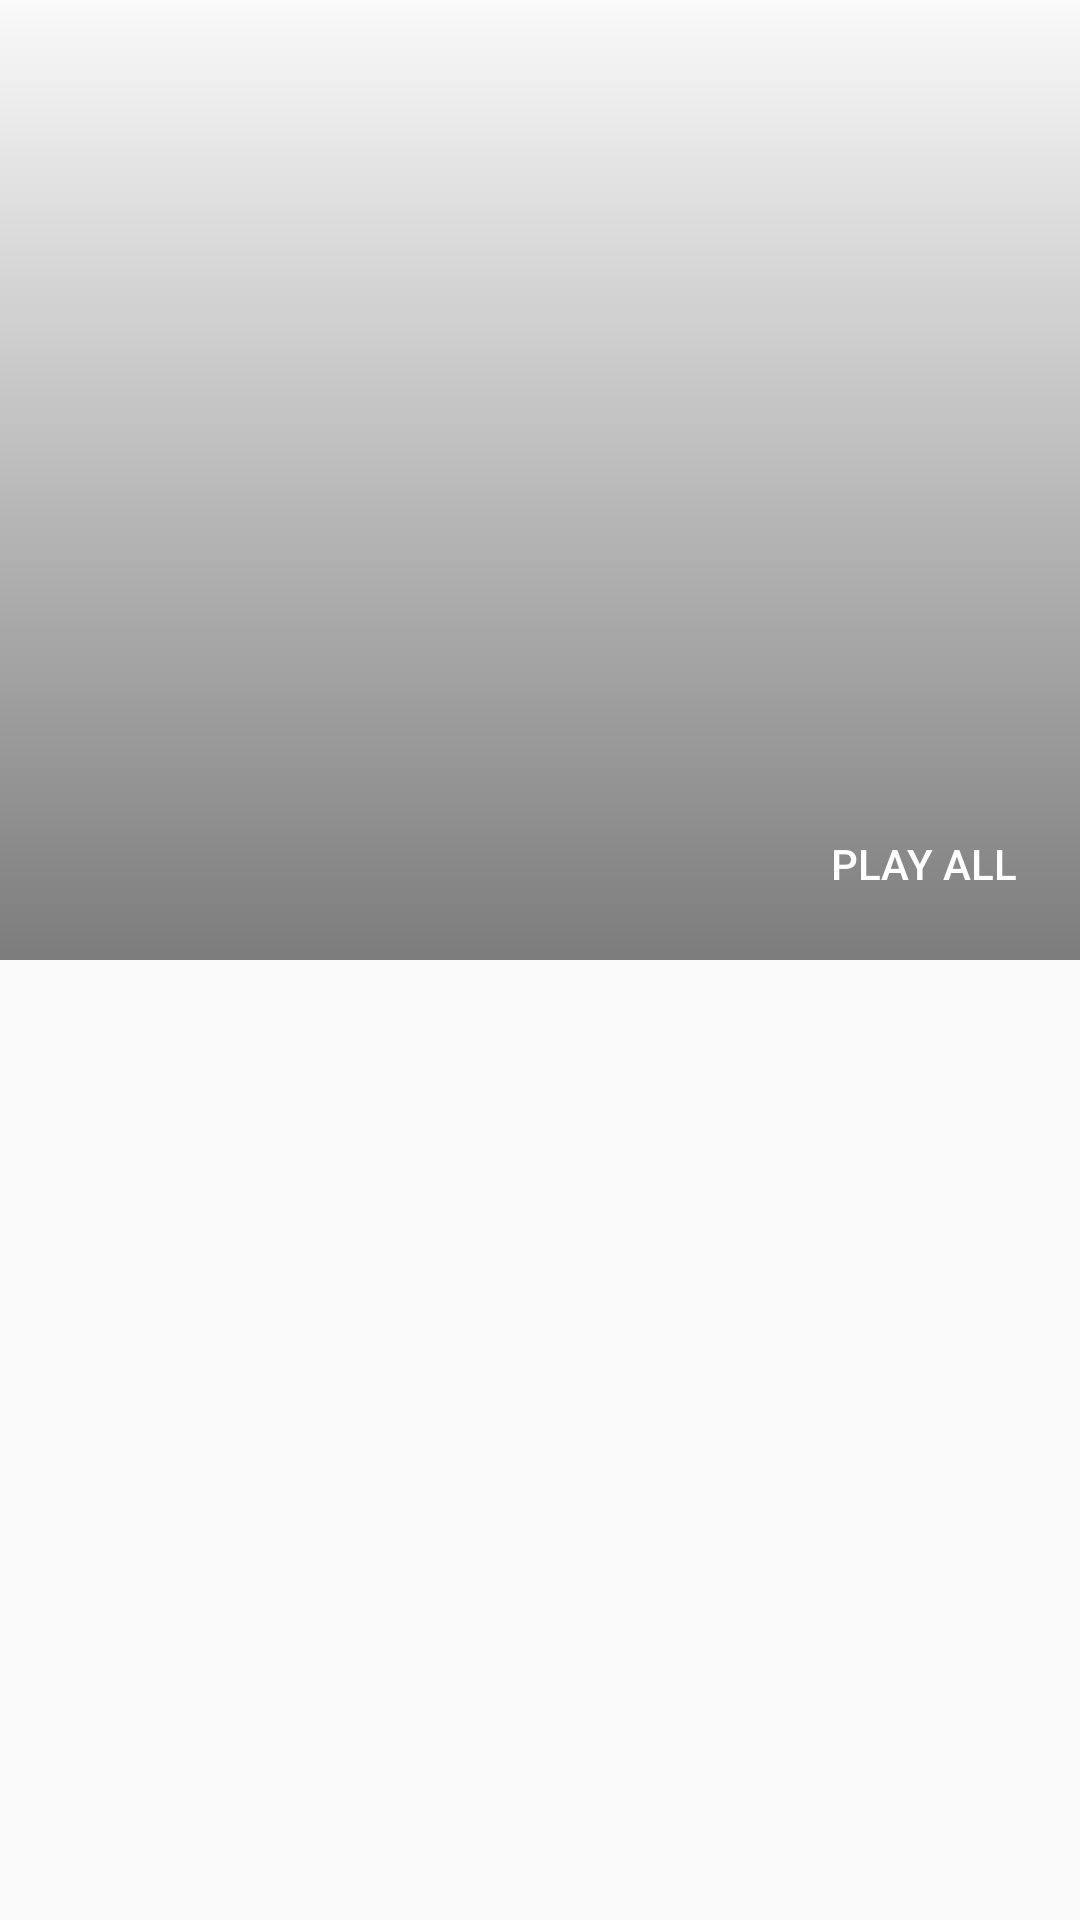

Layout XML and referenced resources for this Android screen:
<!-- AndroidManifest.xml: application theme AppTheme -->
<!-- res/layout/fragment_album.xml -->
<?xml version="1.0" encoding="utf-8"?>
<LinearLayout xmlns:android="http://schemas.android.com/apk/res/android"
    xmlns:tools="http://schemas.android.com/tools"
    android:layout_width="match_parent"
    android:layout_height="match_parent"

    android:orientation="vertical">

    <RelativeLayout
        android:layout_width="match_parent"
        android:layout_height="0dp"
        android:layout_weight="1">

        <ImageView
            android:id="@+id/album_image"
            android:layout_width="match_parent"
            android:layout_height="match_parent"
            android:scaleType="centerCrop"
            tools:src="@drawable/ic_launcher_background" />

        <FrameLayout
            android:layout_width="match_parent"
            android:layout_height="match_parent"
            android:background="@drawable/background_black_gradient" />

        <LinearLayout
            android:layout_width="match_parent"
            android:layout_height="wrap_content"
            android:layout_alignParentBottom="true"
            android:gravity="center_vertical"
            android:padding="8dp">

            <LinearLayout
                android:layout_width="0dp"
                android:layout_height="wrap_content"
                android:layout_weight="1"
                android:orientation="vertical">

                <TextView
                    android:id="@+id/album_name"
                    android:layout_width="wrap_content"
                    android:layout_height="wrap_content"
                    android:textColor="@android:color/white"
                    android:textSize="20sp"
                    android:textStyle="bold"
                    tools:text="Album Name" />

                <TextView
                    android:id="@+id/album_artist_name"
                    android:layout_width="wrap_content"
                    android:layout_height="wrap_content"
                    android:textColor="@android:color/white"
                    android:textSize="14sp"
                    tools:text="Artist Name" />

            </LinearLayout>

            <Button
                android:layout_width="wrap_content"
                android:layout_height="wrap_content"
                android:background="@android:color/transparent"
                android:textColor="@android:color/white"
                android:text="Play All" />

        </LinearLayout>

    </RelativeLayout>

    <android.support.v7.widget.RecyclerView
        android:id="@+id/recycler_track"
        android:layout_width="match_parent"
        android:layout_height="0dp"
        android:layout_weight="1" />

</LinearLayout>
<!-- resources referenced by this layout -->
<resources>
  <!-- drawable background_black_gradient (drawable) -->
  <?xml version="1.0" encoding="utf-8"?>
  <shape xmlns:android="http://schemas.android.com/apk/res/android">
      <gradient
          android:startColor="#00000000"
          android:endColor="#80000000"
          android:angle="270"
          android:dither="true" />
  
      
          
          
          
          
  </shape>
  <style name="AppTheme" parent="Theme.AppCompat.Light.NoActionBar">
          
          <item name="colorPrimary">@color/colorPrimary</item>
          <item name="colorPrimaryDark">@color/colorPrimaryDark</item>
          <item name="colorAccent">@color/colorAccent</item>
  
          <item name="alertDialogTheme">@style/Theme.AppCompat.Dialog.Alert</item>
      </style>
  <!-- not gathered from this repository: default colours our renderer supplied (Android Studio template values) -->
  <color name="colorPrimary">#FF6200EE</color>
  <color name="colorPrimaryDark">#FF3700B3</color>
  <color name="colorAccent">#FF03DAC5</color>
</resources>
